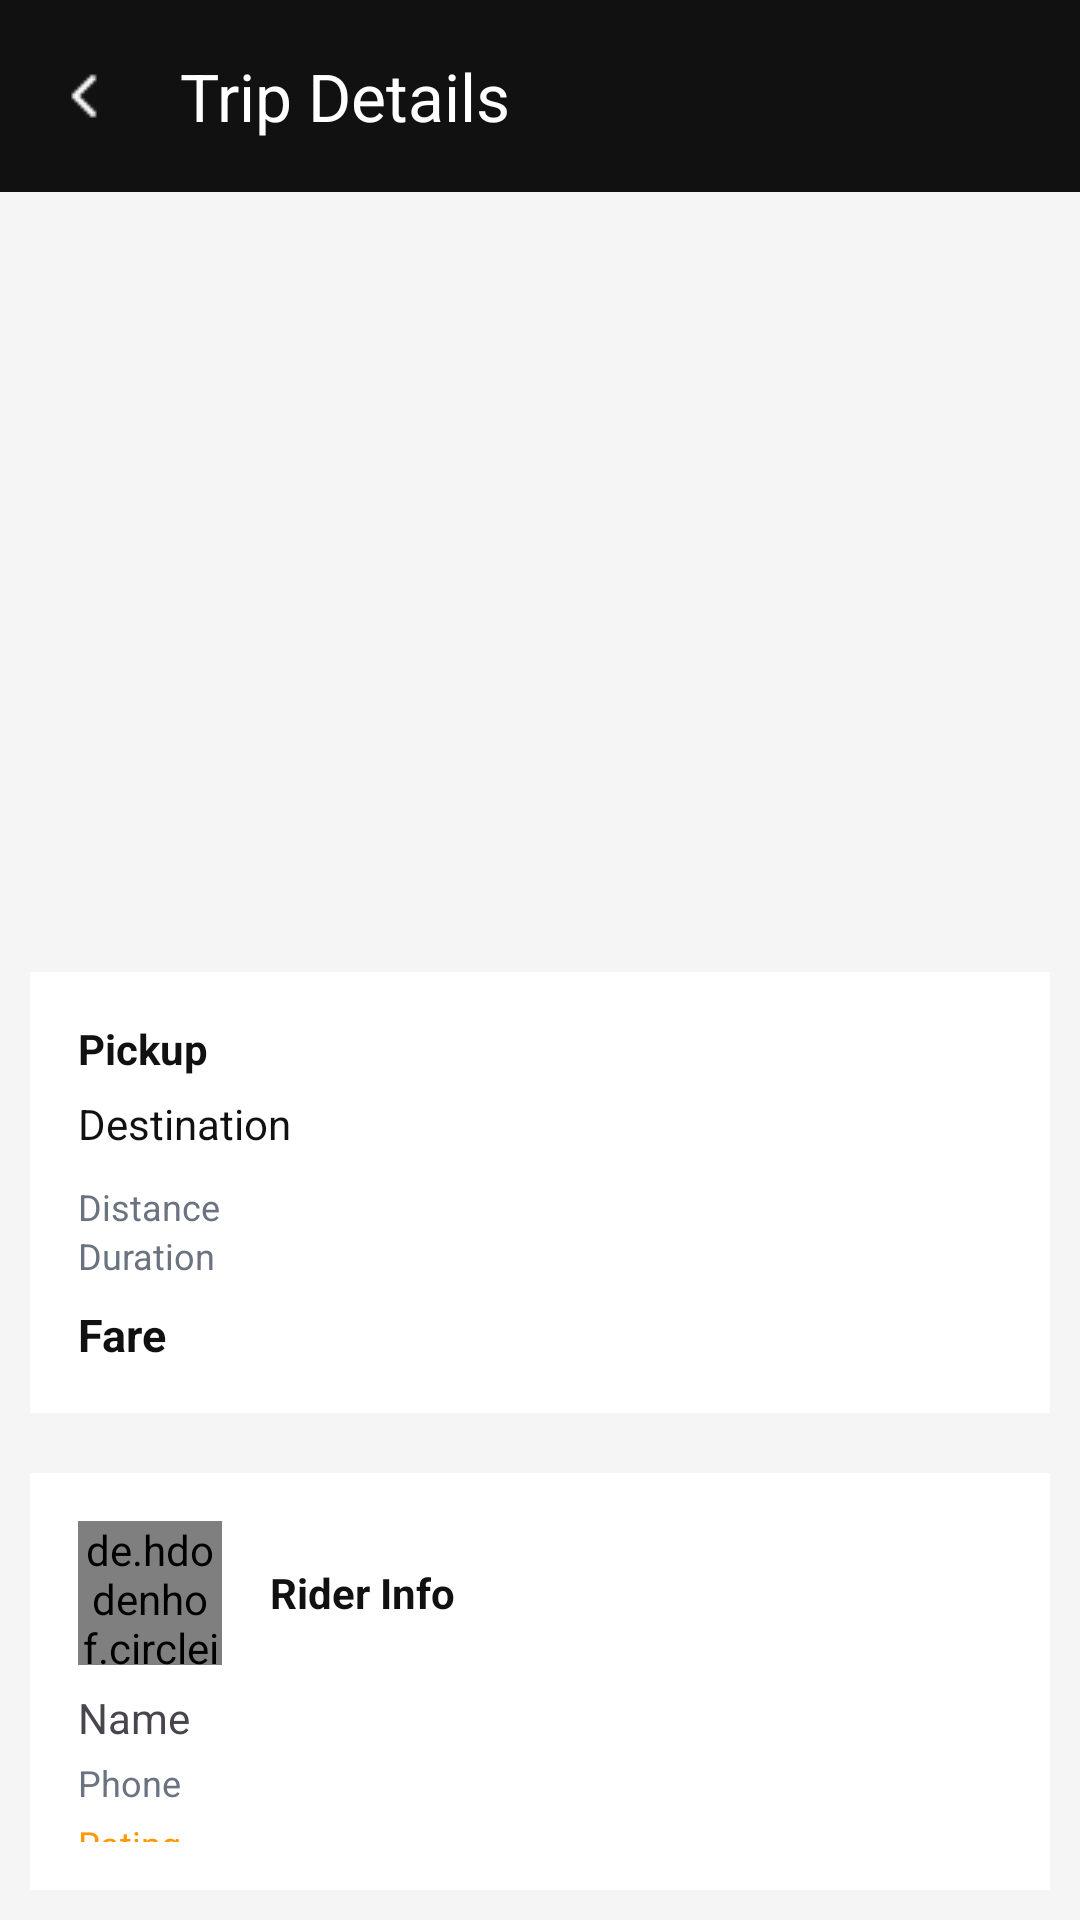

This screen was rendered from an Android layout file. Write that file and the resources it references.
<!-- AndroidManifest.xml: activity theme Theme.UberClone.NoActionBar -->
<!-- res/layout/activity_driver_trip_details.xml -->
<?xml version="1.0" encoding="utf-8"?>
<LinearLayout xmlns:android="http://schemas.android.com/apk/res/android"
    xmlns:app="http://schemas.android.com/apk/res-auto"
    android:layout_width="match_parent"
    android:layout_height="match_parent"
    android:background="#F5F5F5"
    android:orientation="vertical">

    
    <com.google.android.material.appbar.AppBarLayout
        android:layout_width="match_parent"
        android:layout_height="wrap_content"
        android:background="@color/black"
        android:fitsSystemWindows="true">

        <com.google.android.material.appbar.MaterialToolbar
            android:id="@+id/toolbar"
            android:layout_width="match_parent"
            android:layout_height="?attr/actionBarSize"
            android:background="@color/colorPrimary"
            android:elevation="4dp"
            app:navigationIcon="@drawable/left"
            app:navigationIconTint="@color/white"
            app:title="Trip Details"
            app:titleTextColor="@color/white" />

    </com.google.android.material.appbar.AppBarLayout>

    
    <FrameLayout
        android:id="@+id/mapContainer"
        android:layout_width="match_parent"
        android:layout_height="250dp" />

    
    <LinearLayout
        android:layout_width="match_parent"
        android:layout_height="wrap_content"
        android:layout_margin="10dp"
        android:background="@android:color/white"
        android:orientation="vertical"
        android:padding="16dp">

        <TextView
            android:id="@+id/txtPickup"
            android:layout_width="wrap_content"
            android:layout_height="wrap_content"
            android:text="Pickup"
            android:textColor="@color/textPrimary"
            android:textSize="14sp"
            android:textStyle="bold" />

        <TextView
            android:id="@+id/txtDestination"
            android:layout_width="wrap_content"
            android:layout_height="wrap_content"
            android:layout_marginTop="6dp"
            android:text="Destination"
            android:textColor="@color/textPrimary"
            android:textSize="14sp" />

        <TextView
            android:id="@+id/txtDistance"
            android:layout_width="wrap_content"
            android:layout_height="wrap_content"
            android:layout_marginTop="10dp"
            android:text="Distance"
            android:textColor="@color/textSecondary"
            android:textSize="12dp" />

        <TextView
            android:id="@+id/txtDuration"
            android:layout_width="wrap_content"
            android:layout_height="wrap_content"
            android:text="Duration"
            android:textColor="@color/textSecondary"
            android:textSize="12dp" />

        <TextView
            android:id="@+id/txtFare"
            android:layout_width="wrap_content"
            android:layout_height="wrap_content"
            android:layout_marginTop="8dp"
            android:text="Fare"
            android:textColor="@color/textPrimary"
            android:textSize="15sp"
            android:textStyle="bold" />
    </LinearLayout>

    
    <LinearLayout
        android:layout_width="match_parent"
        android:layout_height="wrap_content"
        android:layout_margin="10dp"
        android:background="@android:color/white"
        android:orientation="vertical"
        android:padding="16dp">


        <LinearLayout
            android:layout_width="match_parent"
            android:layout_height="wrap_content"
            android:orientation="horizontal"
            android:gravity="center_vertical">

            <de.hdodenhof.circleimageview.CircleImageView
                android:id="@+id/imgDriver"
                android:layout_width="48dp"
                android:layout_height="48dp"
                android:src="@drawable/profile"/>


            <TextView
                android:layout_width="wrap_content"
                android:layout_height="wrap_content"
                android:text="Rider Info"
                android:textColor="@color/textPrimary"
                android:textSize="14sp"
                android:textStyle="bold"
                android:layout_marginStart="16dp"/>

        </LinearLayout>


        <TextView
            android:id="@+id/txtRiderName"
            android:layout_width="wrap_content"
            android:layout_height="wrap_content"
            android:layout_marginTop="8dp"
            android:text="Name" />

        <TextView
            android:id="@+id/txtRiderPhone"
            android:layout_width="wrap_content"
            android:layout_height="wrap_content"
            android:layout_marginTop="4dp"
            android:text="Phone"
            android:textSize="12sp"
            android:textColor="@color/textSecondary"/>

        <TextView
            android:id="@+id/txtRating"
            android:layout_width="wrap_content"
            android:layout_height="wrap_content"
            android:layout_marginTop="4dp"
            android:text="Rating"
            android:textSize="12sp"
            android:textColor="#FF9800" />

        <TextView
            android:id="@+id/txtReview"
            android:layout_width="wrap_content"
            android:layout_height="wrap_content"
            android:layout_marginTop="4dp"
            android:text="Review"
            android:textSize="12sp"
            android:textColor="#FF9800" />
    </LinearLayout>

</LinearLayout>
<!-- resources referenced by this layout -->
<resources>
  <color name="black">#000000</color>
  <color name="colorPrimary">#111111</color>
  <color name="textPrimary">#111111</color>
  <color name="textSecondary">#6B7280</color>
  <color name="white">#FFFFFF</color>
  <!-- drawable left: png bitmap (drawable, 213 bytes) -->
  <!-- drawable profile: png bitmap (drawable, 3000 bytes) -->
  <style name="Theme.UberClone.NoActionBar" parent="Theme.Material3.Light.NoActionBar">
  
          <item name="colorPrimary">@color/colorPrimary</item>
          <item name="colorPrimaryContainer">@color/colorPrimaryDark</item>
          <item name="colorSecondary">@color/colorAccent</item>
  
  
          <item name="android:statusBarColor">@color/black</item>
          <item name="android:navigationBarColor">@color/black</item>
          <item name="android:windowLightStatusBar">false</item>
  
      </style>
  <color name="colorPrimaryDark">#000000</color>
  <color name="colorAccent">#22C55E</color>
</resources>
